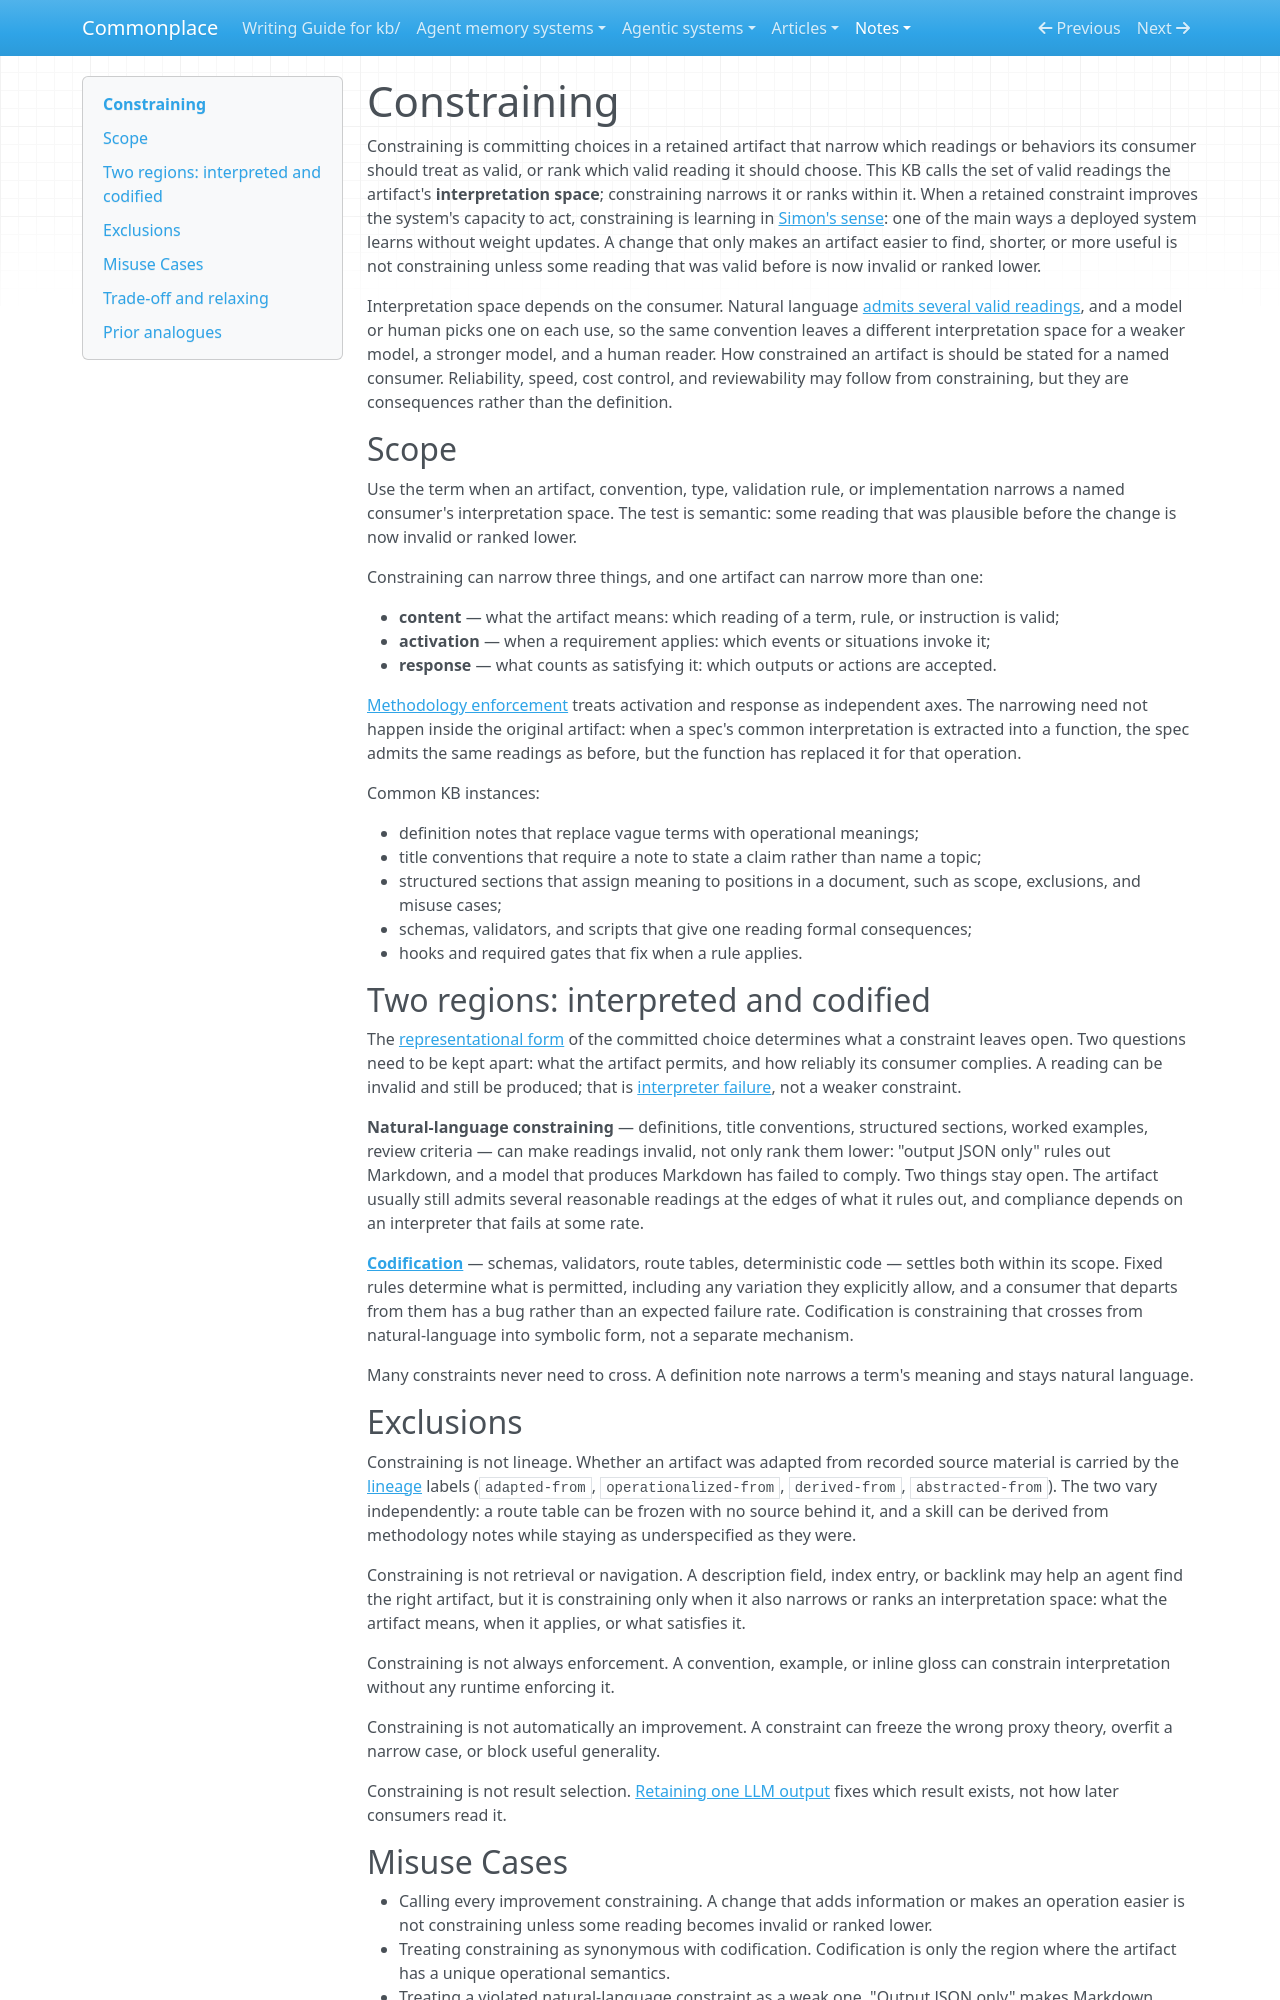

repository: zby/commonplace · page: notes/definitions/constraining/index.html · generator: mkdocs

---
description: Definition — constraining commits choices in a retained artifact that narrow which readings or behaviors its consumer should treat as valid, or rank the valid ones; codification settles by fixed rules what natural language leaves open
type: types/definition.md
tags: [learning-theory, constraining]
---

# Constraining

Constraining is committing choices in a retained artifact that narrow which readings or behaviors its consumer should treat as valid, or rank which valid reading it should choose. This KB calls the set of valid readings the artifact's **interpretation space**; constraining narrows it or ranks within it. When a retained constraint improves the system's capacity to act, constraining is learning in [Simon's sense](../learning-is-not-only-about-generality.md): one of the main ways a deployed system learns without weight updates. A change that only makes an artifact easier to find, shorter, or more useful is not constraining unless some reading that was valid before is now invalid or ranked lower.

Interpretation space depends on the consumer. Natural language [admits several valid readings](../agentic-systems-interpret-underspecified-instructions.md), and a model or human picks one on each use, so the same convention leaves a different interpretation space for a weaker model, a stronger model, and a human reader. How constrained an artifact is should be stated for a named consumer. Reliability, speed, cost control, and reviewability may follow from constraining, but they are consequences rather than the definition.

## Scope

Use the term when an artifact, convention, type, validation rule, or implementation narrows a named consumer's interpretation space. The test is semantic: some reading that was plausible before the change is now invalid or ranked lower.

Constraining can narrow three things, and one artifact can narrow more than one:

- **content** — what the artifact means: which reading of a term, rule, or instruction is valid;
- **activation** — when a requirement applies: which events or situations invoke it;
- **response** — what counts as satisfying it: which outputs or actions are accepted.

[Methodology enforcement](../methodology-enforcement-is-constraining.md) treats activation and response as independent axes. The narrowing need not happen inside the original artifact: when a spec's common interpretation is extracted into a function, the spec admits the same readings as before, but the function has replaced it for that operation.

Common KB instances:

- definition notes that replace vague terms with operational meanings;
- title conventions that require a note to state a claim rather than name a topic;
- structured sections that assign meaning to positions in a document, such as scope, exclusions, and misuse cases;
- schemas, validators, and scripts that give one reading formal consequences;
- hooks and required gates that fix when a rule applies.

## Two regions: interpreted and codified

The [representational form](./representational-form.md) of the committed choice determines what a constraint leaves open. Two questions need to be kept apart: what the artifact permits, and how reliably its consumer complies. A reading can be invalid and still be produced; that is [interpreter failure](../out-of-spec-output-is-a-failure-of-the-interpreter-not-the-spec.md), not a weaker constraint.

**Natural-language constraining** — definitions, title conventions, structured sections, worked examples, review criteria — can make readings invalid, not only rank them lower: "output JSON only" rules out Markdown, and a model that produces Markdown has failed to comply. Two things stay open. The artifact usually still admits several reasonable readings at the edges of what it rules out, and compliance depends on an interpreter that fails at some rate.

**[Codification](./codification.md)** — schemas, validators, route tables, deterministic code — settles both within its scope. Fixed rules determine what is permitted, including any variation they explicitly allow, and a consumer that departs from them has a bug rather than an expected failure rate. Codification is constraining that crosses from natural-language into symbolic form, not a separate mechanism.

Many constraints never need to cross. A definition note narrows a term's meaning and stays natural language.

## Exclusions

Constraining is not lineage. Whether an artifact was adapted from recorded source material is carried by the [lineage](./lineage.md) labels (`adapted-from`, `operationalized-from`, `derived-from`, `abstracted-from`). The two vary independently: a route table can be frozen with no source behind it, and a skill can be derived from methodology notes while staying as underspecified as they were.

Constraining is not retrieval or navigation. A description field, index entry, or backlink may help an agent find the right artifact, but it is constraining only when it also narrows or ranks an interpretation space: what the artifact means, when it applies, or what satisfies it.

Constraining is not always enforcement. A convention, example, or inline gloss can constrain interpretation without any runtime enforcing it.

Constraining is not automatically an improvement. A constraint can freeze the wrong proxy theory, overfit a narrow case, or block useful generality.

Constraining is not result selection. [Retaining one LLM output](../selecting-an-llm-output-fixes-a-result-not-its-interpretation.md) fixes which result exists, not how later consumers read it.
